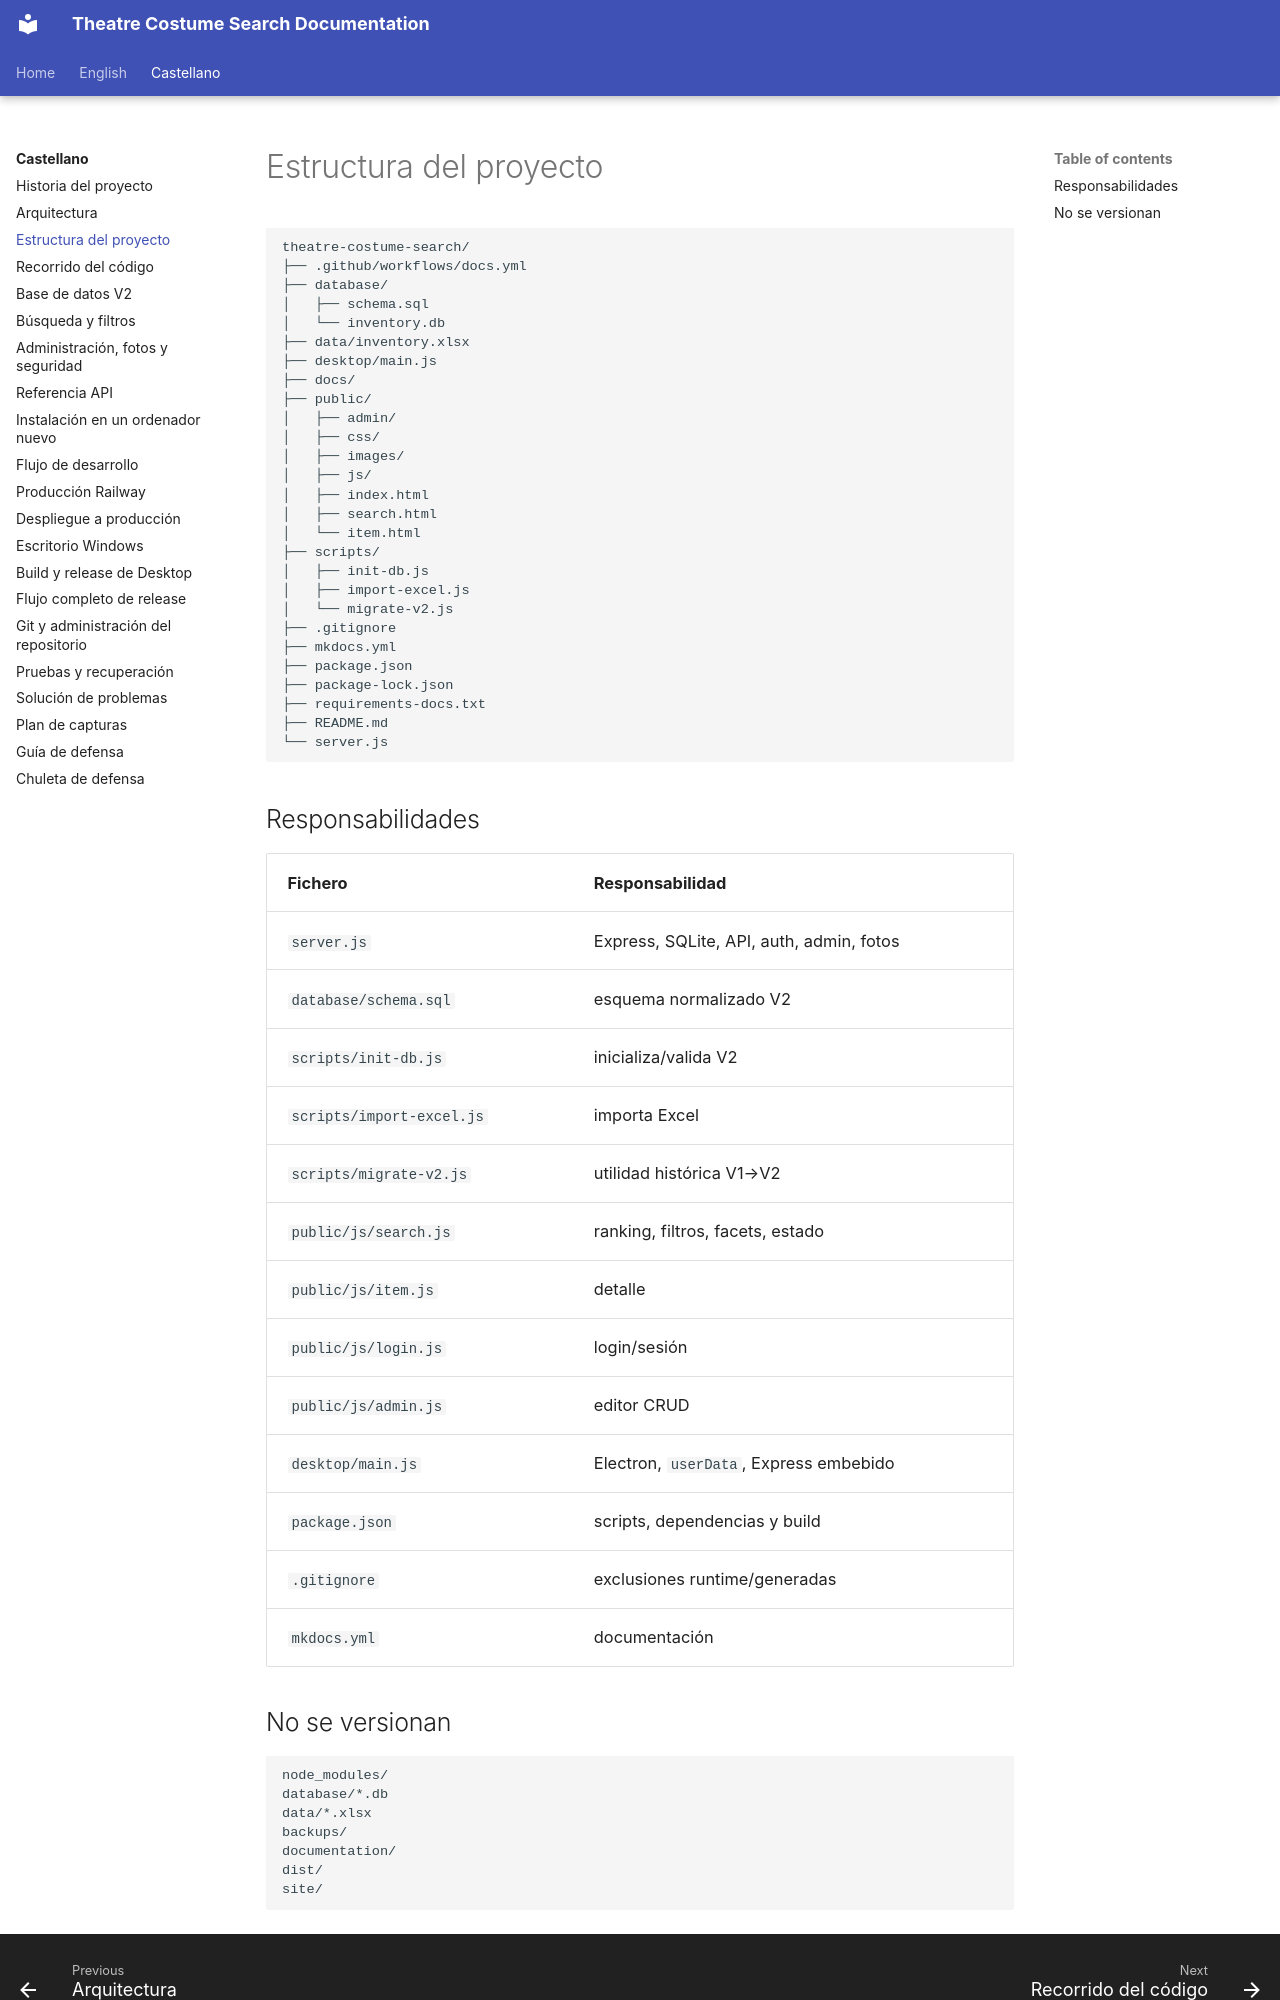

repository: hztpserg/theatre-costume-search-docs · page: es/estructura-proyecto/index.html · generator: mkdocs

# Estructura del proyecto

```text
theatre-costume-search/
├── .github/workflows/docs.yml
├── database/
│   ├── schema.sql
│   └── inventory.db
├── data/inventory.xlsx
├── desktop/main.js
├── docs/
├── public/
│   ├── admin/
│   ├── css/
│   ├── images/
│   ├── js/
│   ├── index.html
│   ├── search.html
│   └── item.html
├── scripts/
│   ├── init-db.js
│   ├── import-excel.js
│   └── migrate-v2.js
├── .gitignore
├── mkdocs.yml
├── package.json
├── package-lock.json
├── requirements-docs.txt
├── README.md
└── server.js
```

## Responsabilidades

| Fichero | Responsabilidad |
|---|---|
| `server.js` | Express, SQLite, API, auth, admin, fotos |
| `database/schema.sql` | esquema normalizado V2 |
| `scripts/init-db.js` | inicializa/valida V2 |
| `scripts/import-excel.js` | importa Excel |
| `scripts/migrate-v2.js` | utilidad histórica V1→V2 |
| `public/js/search.js` | ranking, filtros, facets, estado |
| `public/js/item.js` | detalle |
| `public/js/login.js` | login/sesión |
| `public/js/admin.js` | editor CRUD |
| `desktop/main.js` | Electron, `userData`, Express embebido |
| `package.json` | scripts, dependencias y build |
| `.gitignore` | exclusiones runtime/generadas |
| `mkdocs.yml` | documentación |
